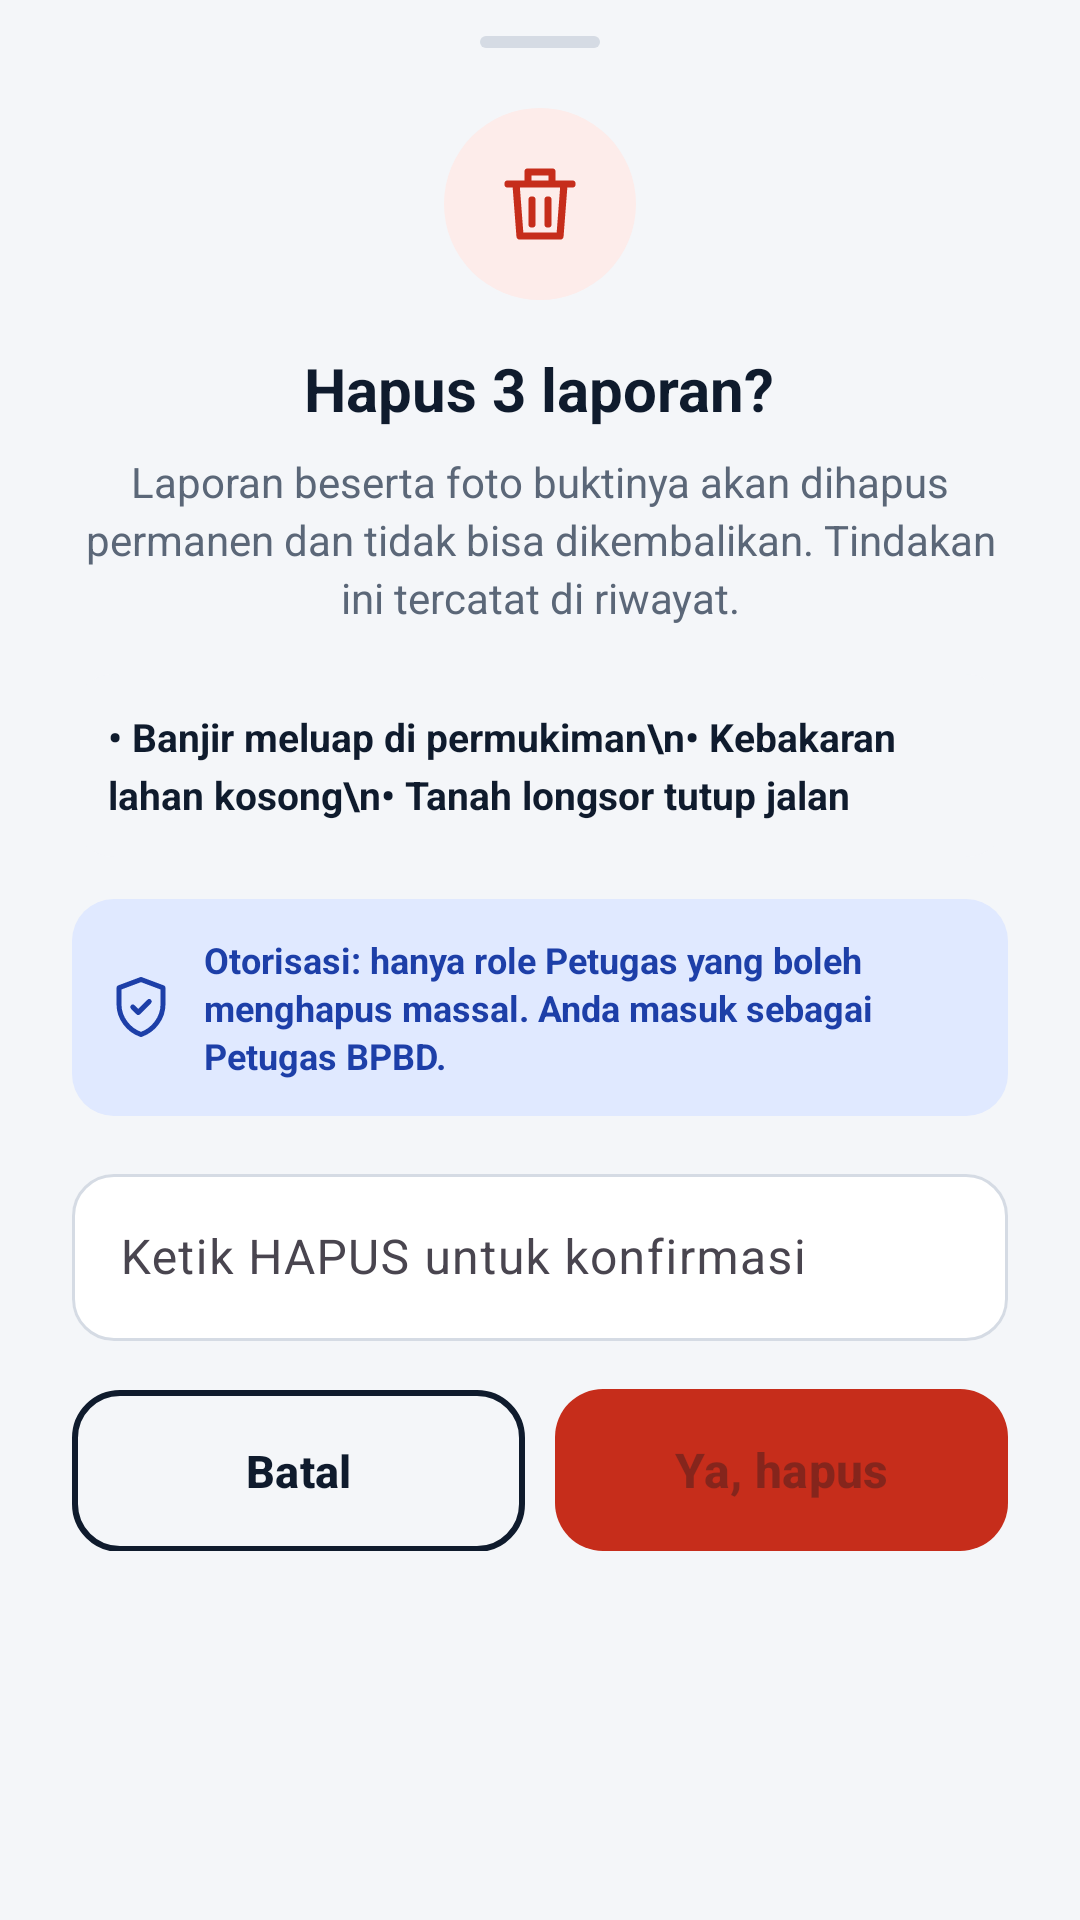

Write the Android layout XML for this screen, with the resource values it uses.
<!-- AndroidManifest.xml: application theme Theme.SiagaBencana -->
<!-- res/layout/dialog_hapus_massal.xml -->
<?xml version="1.0" encoding="utf-8"?>
<LinearLayout xmlns:android="http://schemas.android.com/apk/res/android"
    xmlns:app="http://schemas.android.com/apk/res-auto"
    android:layout_width="match_parent"
    android:layout_height="wrap_content"
    android:background="@drawable/bg_sheet_top"
    android:gravity="center_horizontal"
    android:orientation="vertical"
    android:paddingStart="24dp"
    android:paddingTop="12dp"
    android:paddingEnd="24dp"
    android:paddingBottom="28dp">

    <View
        android:layout_width="40dp"
        android:layout_height="4dp"
        android:background="@drawable/bg_handle" />

    <FrameLayout
        android:layout_width="64dp"
        android:layout_height="64dp"
        android:layout_marginTop="20dp"
        android:background="@drawable/bg_circle_red_soft">

        <ImageView
            android:layout_width="32dp"
            android:layout_height="32dp"
            android:layout_gravity="center"
            android:importantForAccessibility="no"
            android:src="@drawable/ic_trash"
            app:tint="@color/siaga_red" />
    </FrameLayout>

    <TextView
        android:id="@+id/tvJudulHapus"
        android:layout_width="wrap_content"
        android:layout_height="wrap_content"
        android:layout_marginTop="16dp"
        android:text="Hapus 3 laporan?"
        android:textColor="@color/siaga_text"
        android:textSize="20sp"
        android:textStyle="bold" />

    <TextView
        style="@style/SiagaBody"
        android:layout_width="match_parent"
        android:layout_height="wrap_content"
        android:layout_marginTop="8dp"
        android:gravity="center"
        android:text="Laporan beserta foto buktinya akan dihapus permanen dan tidak bisa dikembalikan. Tindakan ini tercatat di riwayat." />

    <TextView
        android:id="@+id/tvDaftarHapus"
        android:layout_width="match_parent"
        android:layout_height="wrap_content"
        android:layout_marginTop="16dp"
        android:background="@drawable/bg_info_gray"
        android:lineSpacingExtra="4dp"
        android:padding="12dp"
        android:text="• Banjir meluap di permukiman\n• Kebakaran lahan kosong\n• Tanah longsor tutup jalan"
        android:textColor="@color/siaga_text"
        android:textSize="13sp"
        android:textStyle="bold" />

    <LinearLayout
        android:layout_width="match_parent"
        android:layout_height="wrap_content"
        android:layout_marginTop="14dp"
        android:background="@drawable/bg_info_blue"
        android:gravity="center_vertical"
        android:orientation="horizontal"
        android:padding="12dp">

        <ImageView
            android:layout_width="22dp"
            android:layout_height="22dp"
            android:importantForAccessibility="no"
            android:src="@drawable/ic_shield"
            app:tint="@color/badge_low_text" />

        <TextView
            android:id="@+id/tvOtorisasi"
            android:layout_width="0dp"
            android:layout_height="wrap_content"
            android:layout_marginStart="10dp"
            android:layout_weight="1"
            android:lineSpacingExtra="2dp"
            android:text="Otorisasi: hanya role Petugas yang boleh menghapus massal. Anda masuk sebagai Petugas BPBD."
            android:textColor="@color/badge_low_text"
            android:textSize="12sp"
            android:textStyle="bold" />
    </LinearLayout>

    <com.google.android.material.textfield.TextInputLayout
        android:id="@+id/tilKonfirmasi"
        style="@style/Widget.Siaga.Input"
        android:layout_width="match_parent"
        android:layout_height="wrap_content"
        android:layout_marginTop="14dp"
        android:hint="Ketik HAPUS untuk konfirmasi">

        <com.google.android.material.textfield.TextInputEditText
            android:id="@+id/etKonfirmasi"
            android:layout_width="match_parent"
            android:layout_height="wrap_content"
            android:inputType="textCapCharacters"
            android:maxLines="1" />
    </com.google.android.material.textfield.TextInputLayout>

    <LinearLayout
        android:layout_width="match_parent"
        android:layout_height="wrap_content"
        android:layout_marginTop="16dp"
        android:orientation="horizontal">

        <com.google.android.material.button.MaterialButton
            android:id="@+id/btnBatal"
            style="@style/Widget.Siaga.Button.Outline"
            android:layout_width="0dp"
            android:layout_height="wrap_content"
            android:layout_weight="1"
            android:text="Batal" />

        <com.google.android.material.button.MaterialButton
            android:id="@+id/btnYaHapus"
            style="@style/Widget.Siaga.Button"
            android:layout_width="0dp"
            android:layout_height="wrap_content"
            android:layout_marginStart="10dp"
            android:layout_weight="1"
            android:enabled="false"
            android:text="Ya, hapus" />
    </LinearLayout>
</LinearLayout>
<!-- resources referenced by this layout -->
<resources>
  <color name="badge_low_text">#1D3FA8</color>
  <color name="siaga_red">#C62D1B</color>
  <color name="siaga_text">#0F1B2D</color>
  <!-- drawable bg_circle_red_soft (drawable) -->
  <?xml version="1.0" encoding="utf-8"?>
  <shape xmlns:android="http://schemas.android.com/apk/res/android" android:shape="oval">
      <solid android:color="@color/siaga_red_soft" />
  </shape>
  <!-- drawable bg_handle (drawable) -->
  <?xml version="1.0" encoding="utf-8"?>
  <shape xmlns:android="http://schemas.android.com/apk/res/android" android:shape="rectangle">
      <solid android:color="@color/siaga_outline" />
      <corners android:radius="2dp" />
  </shape>
  <!-- drawable bg_info_blue (drawable) -->
  <?xml version="1.0" encoding="utf-8"?>
  <shape xmlns:android="http://schemas.android.com/apk/res/android" android:shape="rectangle">
      <solid android:color="@color/badge_low_bg" />
      <corners android:radius="14dp" />
  </shape>
  <!-- drawable bg_info_gray (drawable) -->
  <?xml version="1.0" encoding="utf-8"?>
  <shape xmlns:android="http://schemas.android.com/apk/res/android" android:shape="rectangle">
      <solid android:color="@color/siaga_bg" />
      <corners android:radius="14dp" />
  </shape>
  <!-- drawable ic_trash (drawable) -->
  <?xml version="1.0" encoding="utf-8"?>
  <vector xmlns:android="http://schemas.android.com/apk/res/android"
      android:width="24dp"
      android:height="24dp"
      android:viewportWidth="24"
      android:viewportHeight="24">
      <path
          android:fillColor="#00000000"
          android:pathData="M4 7h16M9 7V4h6v3M6 7l1 13h10l1-13M10 11v6M14 11v6"
          android:strokeColor="#FF000000"
          android:strokeWidth="1.8"
          android:strokeLineCap="round"
          android:strokeLineJoin="round" />
  </vector>
  <style name="SiagaBody">
          <item name="android:textSize">14sp</item>
          <item name="android:lineSpacingExtra">3dp</item>
          <item name="android:textColor">@color/siaga_text_secondary</item>
      </style>
  <style name="Widget.Siaga.Button" parent="Widget.Material3.Button">
          <item name="android:minHeight">54dp</item>
          <item name="android:textSize">16sp</item>
          <item name="android:textStyle">bold</item>
          <item name="android:textAllCaps">false</item>
          <item name="android:insetTop">0dp</item>
          <item name="android:insetBottom">0dp</item>
          <item name="cornerRadius">16dp</item>
          <item name="backgroundTint">@color/siaga_red</item>
      </style>
  <style name="Widget.Siaga.Input" parent="Widget.Material3.TextInputLayout.OutlinedBox">
          <item name="boxCornerRadiusTopStart">14dp</item>
          <item name="boxCornerRadiusTopEnd">14dp</item>
          <item name="boxCornerRadiusBottomStart">14dp</item>
          <item name="boxCornerRadiusBottomEnd">14dp</item>
          <item name="boxBackgroundColor">@color/white</item>
          <item name="boxStrokeColor">@color/input_stroke_color</item>
          <item name="hintTextColor">@color/siaga_red</item>
      </style>
  <color name="siaga_red_soft">#FDECEA</color>
  <color name="siaga_outline">#D5DBE4</color>
  <color name="badge_low_bg">#E0E9FF</color>
  <color name="siaga_bg">#F4F6F9</color>
  <color name="siaga_text_secondary">#5B6778</color>
  <color name="siaga_navy">#0F1B2D</color>
  <color name="white">#FFFFFF</color>
  <color name="siaga_error">#B3261E</color>
  <style name="Widget.Siaga.BottomNav" parent="Widget.Material3.BottomNavigationView">
          <item name="backgroundTint">@color/white</item>
          <item name="itemIconTint">@color/nav_item_color</item>
          <item name="itemTextColor">@color/nav_item_color</item>
          <item name="labelVisibilityMode">labeled</item>
          <item name="itemActiveIndicatorStyle">@style/Widget.Siaga.NavIndicator</item>
      </style>
  <style name="Widget.Siaga.NavIndicator" parent="Widget.Material3.BottomNavigationView.ActiveIndicator">
          <item name="android:color">@color/transparent</item>
      </style>
  <color name="transparent">#00000000</color>
</resources>
